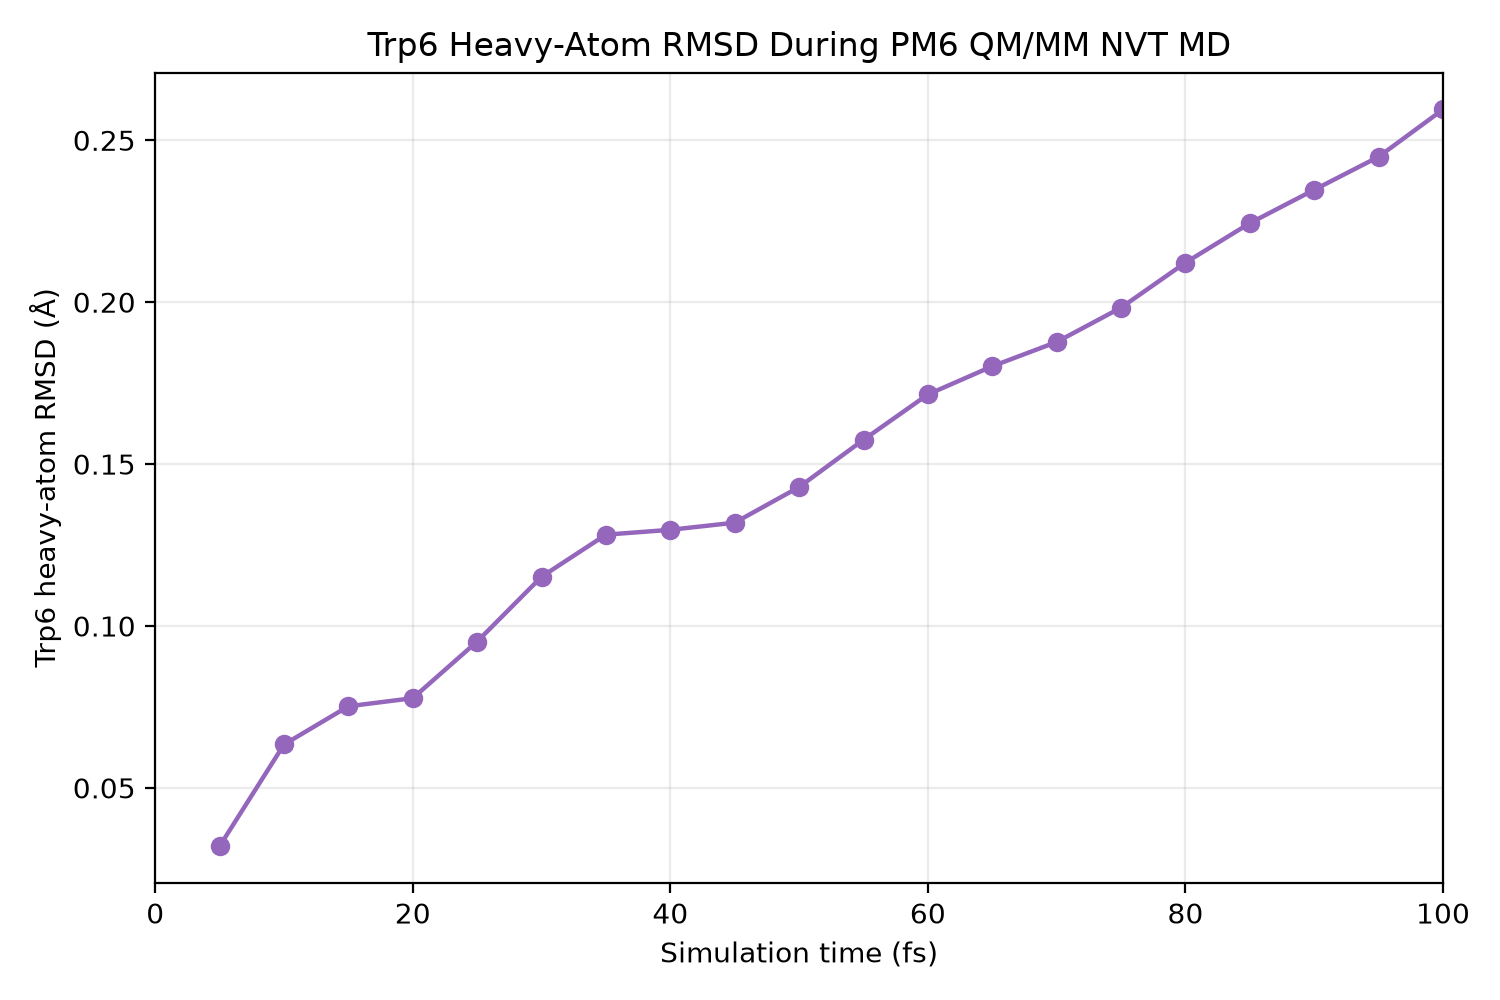

Values plotted in this chart, from the file beside it:
simulation_time_fs, trp6_heavy_atom_rmsd_A
5.0, 0.032
10.0, 0.0634
15.0, 0.0752
20.0, 0.0777
25.0, 0.0952
30.0, 0.1152
35.0, 0.1282
40.0, 0.1297
45.0, 0.1319
50.0, 0.1429
55.0, 0.1575
60.0, 0.1715
65.0, 0.1802
70.0, 0.1877
75.0, 0.1983
80.0, 0.2122
85.0, 0.2244
90.0, 0.2347
95.0, 0.2449
100.0, 0.2595
